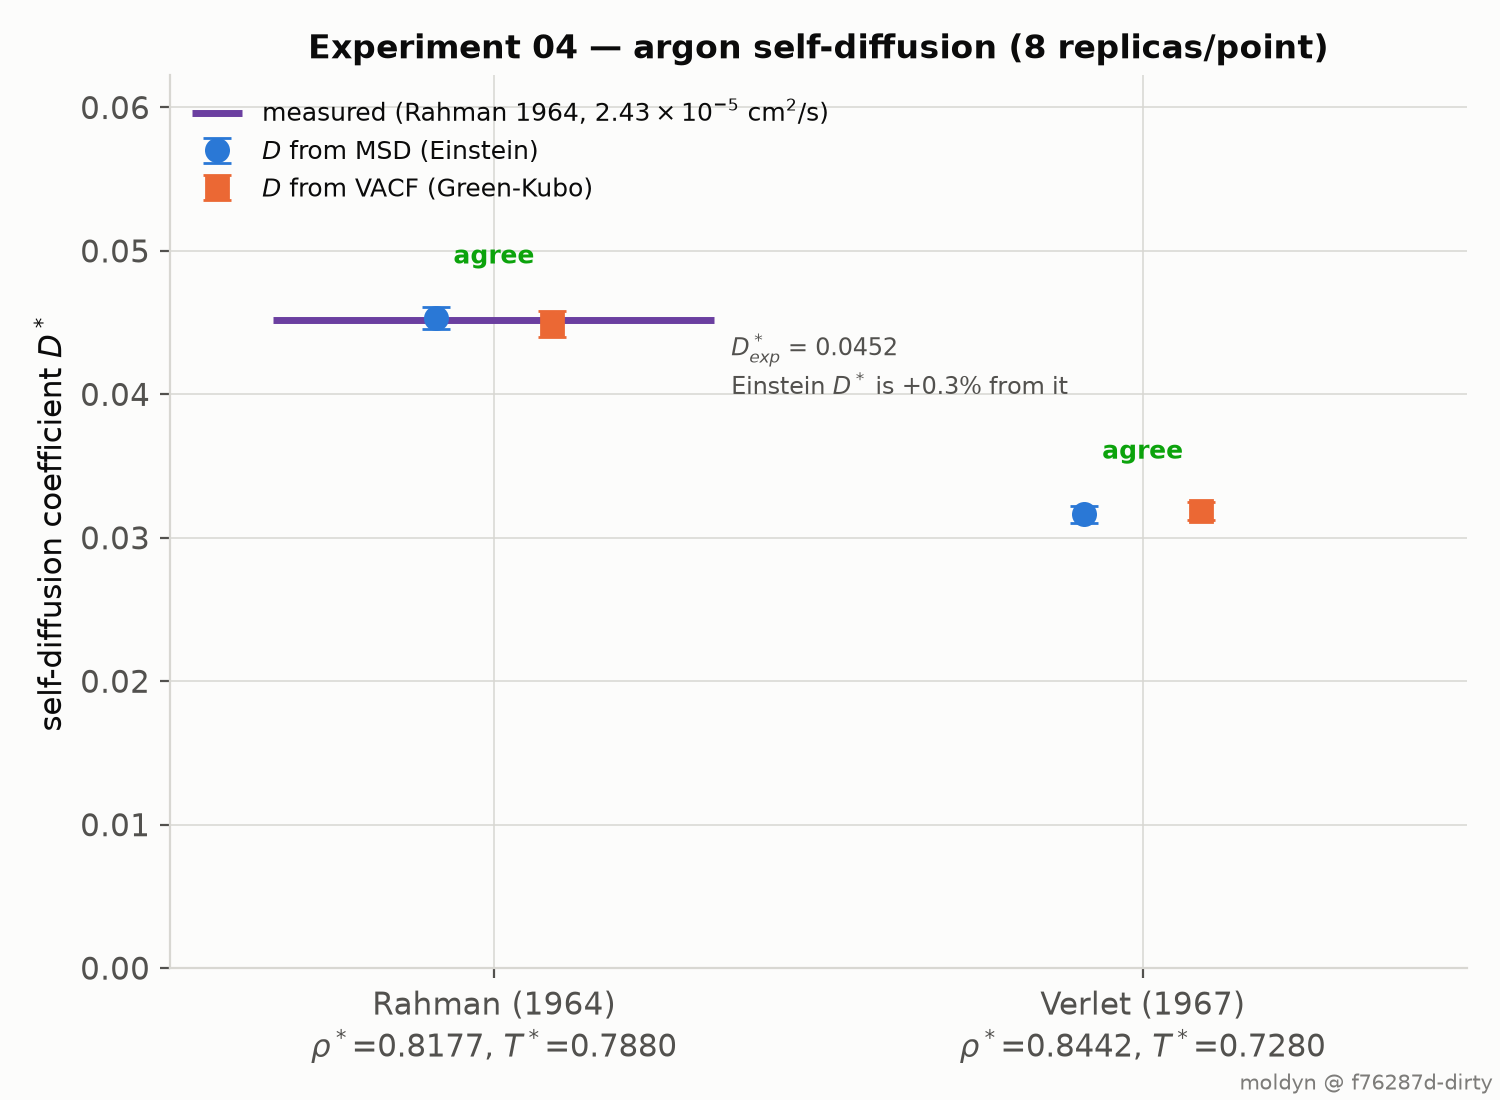

Data behind this chart, as committed beside it:
# state_point_rahman: rho*=0.8177 T*=0.7…, Phys. Rev. 136, A405)
# state_point_verlet: rho*=0.8442 T*=0.7…, Phys. Rev. 159, 98)
# git_sha: f76287d-dirty
# host: Darwin arm64
# units: reduced Lennard-Jones units (si…
# cells: 6 (N=864)
# cutoff: 2.5
# skin: 0.3
# dt: 0.005
# equilibrate_steps: 5000 (Langevin)
# production_steps: 2000 (NVE, centre-of-mass momentum re-zeroed at the
#       equilibration/production boundar…
# n_replicas_per_state_point: 8
# error_bars: standard error of the mean…
# tolerance_estimators: |mean(D_msd) - m…, per state point
# tolerance_experiment: |mean(D_msd) - D…, Rahman point only
# experimental_reference: D = 2.43e-5 cm…, liquid argon, 94.4 K, 1.374 g/cm3)
#       reduced by sigma*sqrt(eps/m) = 5…, eps/kB=119.8 K, 
#       M=39.948 g/mol) -> D_exp_star = …
# result_rahman: mean_D_msd=0.045349 se=…
#       D_vacf-D_msd=-0.000426 combined_…
# result_verlet: mean_D_msd=0.031635 se=…
#       D_vacf-D_msd=0.000245 combined_s…
# result_experiment: mean_D_msd=0.045349…
#       delta=0.000149 (0.330%) experime…
# findings: docs/findings/2026-09-21-exp…
label, rho_star, T_star, seed, D_msd, D_vacf, D_exp_star, estimator_status, experiment_status
rahman, 0.8177, 0.7880, 4001, 0.04546, 0.04671, 0.0452, PASS, PASS
rahman, 0.8177, 0.7880, 4002, 0.04617, 0.04437, 0.0452, PASS, PASS
rahman, 0.8177, 0.7880, 4003, 0.043, 0.04426, 0.0452, PASS, PASS
rahman, 0.8177, 0.7880, 4004, 0.04328, 0.04293, 0.0452, PASS, PASS
rahman, 0.8177, 0.7880, 4005, 0.04754, 0.04727, 0.0452, PASS, PASS
rahman, 0.8177, 0.7880, 4006, 0.04688, 0.04928, 0.0452, PASS, PASS
rahman, 0.8177, 0.7880, 4007, 0.04802, 0.04252, 0.0452, PASS, PASS
rahman, 0.8177, 0.7880, 4008, 0.04244, 0.04205, 0.0452, PASS, PASS
verlet, 0.8442, 0.7280, 4101, 0.03389, 0.03319, NA, PASS, NA
verlet, 0.8442, 0.7280, 4102, 0.03037, 0.03007, NA, PASS, NA
verlet, 0.8442, 0.7280, 4103, 0.03269, 0.03404, NA, PASS, NA
verlet, 0.8442, 0.7280, 4104, 0.03031, 0.03258, NA, PASS, NA
verlet, 0.8442, 0.7280, 4105, 0.02951, 0.02935, NA, PASS, NA
verlet, 0.8442, 0.7280, 4106, 0.03394, 0.03357, NA, PASS, NA
verlet, 0.8442, 0.7280, 4107, 0.03179, 0.03207, NA, PASS, NA
verlet, 0.8442, 0.7280, 4108, 0.03057, 0.03016, NA, PASS, NA
